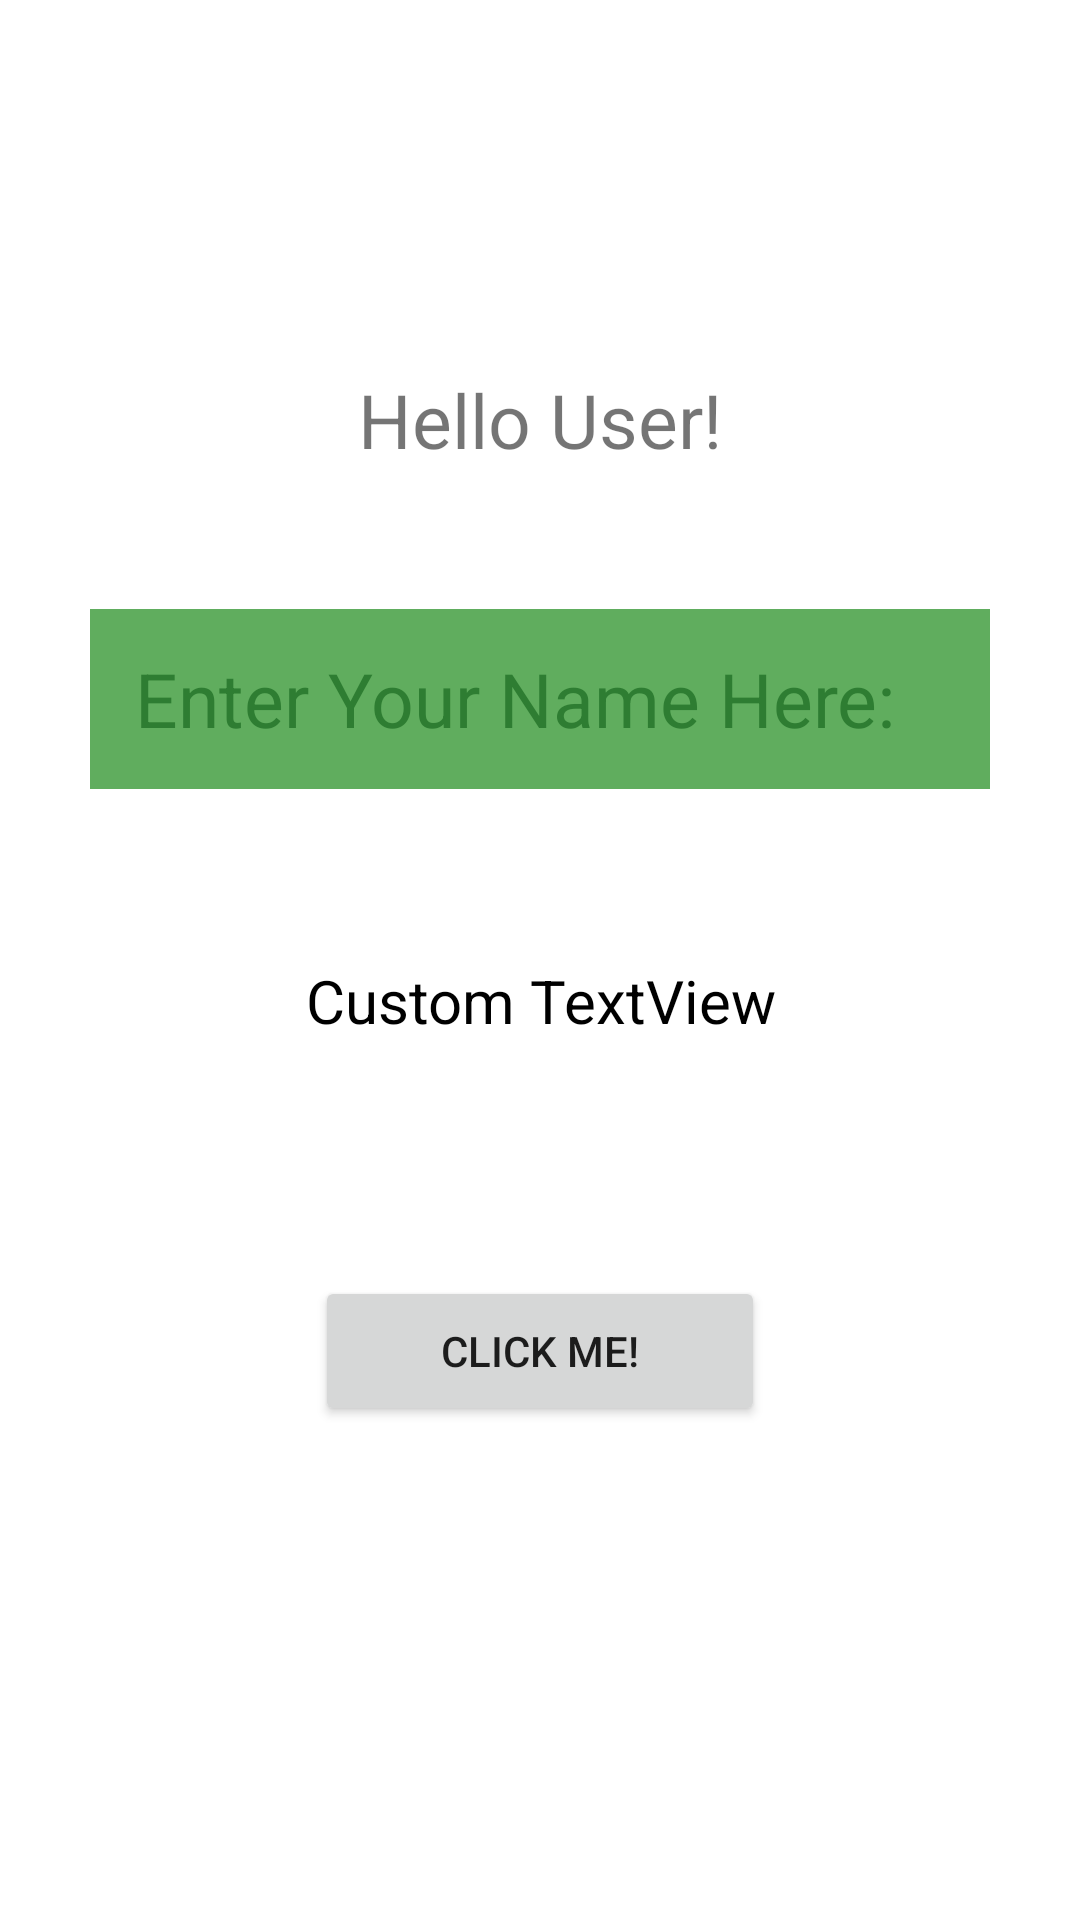

Produce the Android XML layout that renders to this screen, including the resource entries it uses.
<!-- AndroidManifest.xml: application theme Theme.StylePracticeApp -->
<!-- res/layout/activity_main.xml -->
<?xml version="1.0" encoding="utf-8"?>
<androidx.constraintlayout.widget.ConstraintLayout xmlns:android="http://schemas.android.com/apk/res/android"
    xmlns:app="http://schemas.android.com/apk/res-auto"
    xmlns:tools="http://schemas.android.com/tools"
    android:layout_width="match_parent"
    android:layout_height="match_parent"
    tools:context=".MainActivity">

    <TextView
        android:id="@+id/textView"
        android:layout_width="@dimen/textViewWidth"
        android:layout_height="@dimen/textViewHeight"
        android:textSize="@dimen/fontSize"
        android:text="Hello User!"
        app:layout_constraintBottom_toBottomOf="parent"
        app:layout_constraintEnd_toEndOf="parent"
        app:layout_constraintStart_toStartOf="parent"
        app:layout_constraintTop_toTopOf="parent"
        app:layout_constraintVertical_bias="0.20"
        android:gravity="center"/>


    

    
    <EditText
        android:id="@+id/editText"
        style="@style/EditTextCustom"
        android:hint="Enter Your Name Here:"
        android:inputType="textPersonName"
        app:layout_constraintBottom_toBottomOf="parent"
        app:layout_constraintEnd_toEndOf="parent"
        app:layout_constraintStart_toStartOf="parent"
        app:layout_constraintTop_toTopOf="parent"
        app:layout_constraintVertical_bias="0.350"
        android:paddingLeft="@dimen/leftPadding"/>

    <Button
        android:id="@+id/button"
        android:layout_width="@dimen/buttonWidth"
        android:layout_height="@dimen/buttonHeight"
        android:onClick="switchScreens"
        android:text="Click Me!"
        app:layout_constraintBottom_toBottomOf="parent"
        app:layout_constraintEnd_toEndOf="parent"
        app:layout_constraintStart_toStartOf="parent"
        app:layout_constraintTop_toTopOf="parent"
        app:layout_constraintVertical_bias="0.721" />

    <TextView
        android:id="@+id/textView2"
        style="@style/TextViewCustom"
        android:text="Custom TextView"
        app:layout_constraintBottom_toBottomOf="parent"
        app:layout_constraintEnd_toEndOf="parent"
        app:layout_constraintStart_toStartOf="parent"
        app:layout_constraintTop_toTopOf="parent"
        app:layout_constraintVertical_bias="0.523" />

</androidx.constraintlayout.widget.ConstraintLayout>
<!-- resources referenced by this layout -->
<resources>
  <dimen name="buttonHeight">50dp</dimen>
  <dimen name="buttonWidth">150dp</dimen>
  <dimen name="fontSize">25sp</dimen>
  <dimen name="leftPadding">15dp</dimen>
  <dimen name="textViewHeight">40dp</dimen>
  <dimen name="textViewWidth">200dp</dimen>
  <style name="EditTextCustom" parent="android:style/Widget.EditText">
          <item name="android:background">@color/secondaryLightColor</item>
          <item name="android:textColorHint">@color/secondaryColor</item>
          <item name="android:textSize">@dimen/fontSize</item>
          <item name="android:layout_width">@dimen/editTextWidth</item>
          <item name="android:layout_height">@dimen/editTextHeight</item>
      </style>
  <style name="TextViewCustom" parent="android:style/Widget.TextView">
          <item name="android:textColor">@color/primaryTextColor</item>
          <item name="android:gravity">center</item>
          <item name="android:textSize">@dimen/smallFontSize</item>
          <item name="android:layout_width">@dimen/textViewWidth</item>
          <item name="android:layout_height">@dimen/textViewHeight</item>
      </style>
  <style name="Theme.StylePracticeApp" parent="Theme.MaterialComponents.DayNight.DarkActionBar">
          
          <item name="colorPrimary">@color/primaryColor</item>
          <item name="colorPrimaryVariant">@color/primaryDarkColor</item>
          <item name="colorOnPrimary">@color/primaryLightColor</item>
          
          <item name="colorSecondary">@color/secondaryColor</item>
          <item name="colorSecondaryVariant">@color/secondaryDarkColor</item>
          <item name="colorOnSecondary">@color/secondaryLightColor</item>
          
          <item name="android:statusBarColor" tools:targetApi="l">?attr/colorPrimaryVariant</item>
          
      </style>
  <color name="secondaryLightColor">#60ad5e</color>
  <color name="secondaryColor">#2e7d32</color>
  <dimen name="editTextWidth">300dp</dimen>
  <dimen name="editTextHeight">60dp</dimen>
  <color name="primaryTextColor">#000000</color>
  <dimen name="smallFontSize">20sp</dimen>
  <color name="primaryColor">#66bb6a</color>
  <color name="primaryDarkColor">#338a3e</color>
  <color name="primaryLightColor">#98ee99</color>
  <color name="secondaryDarkColor">#005005</color>
</resources>
